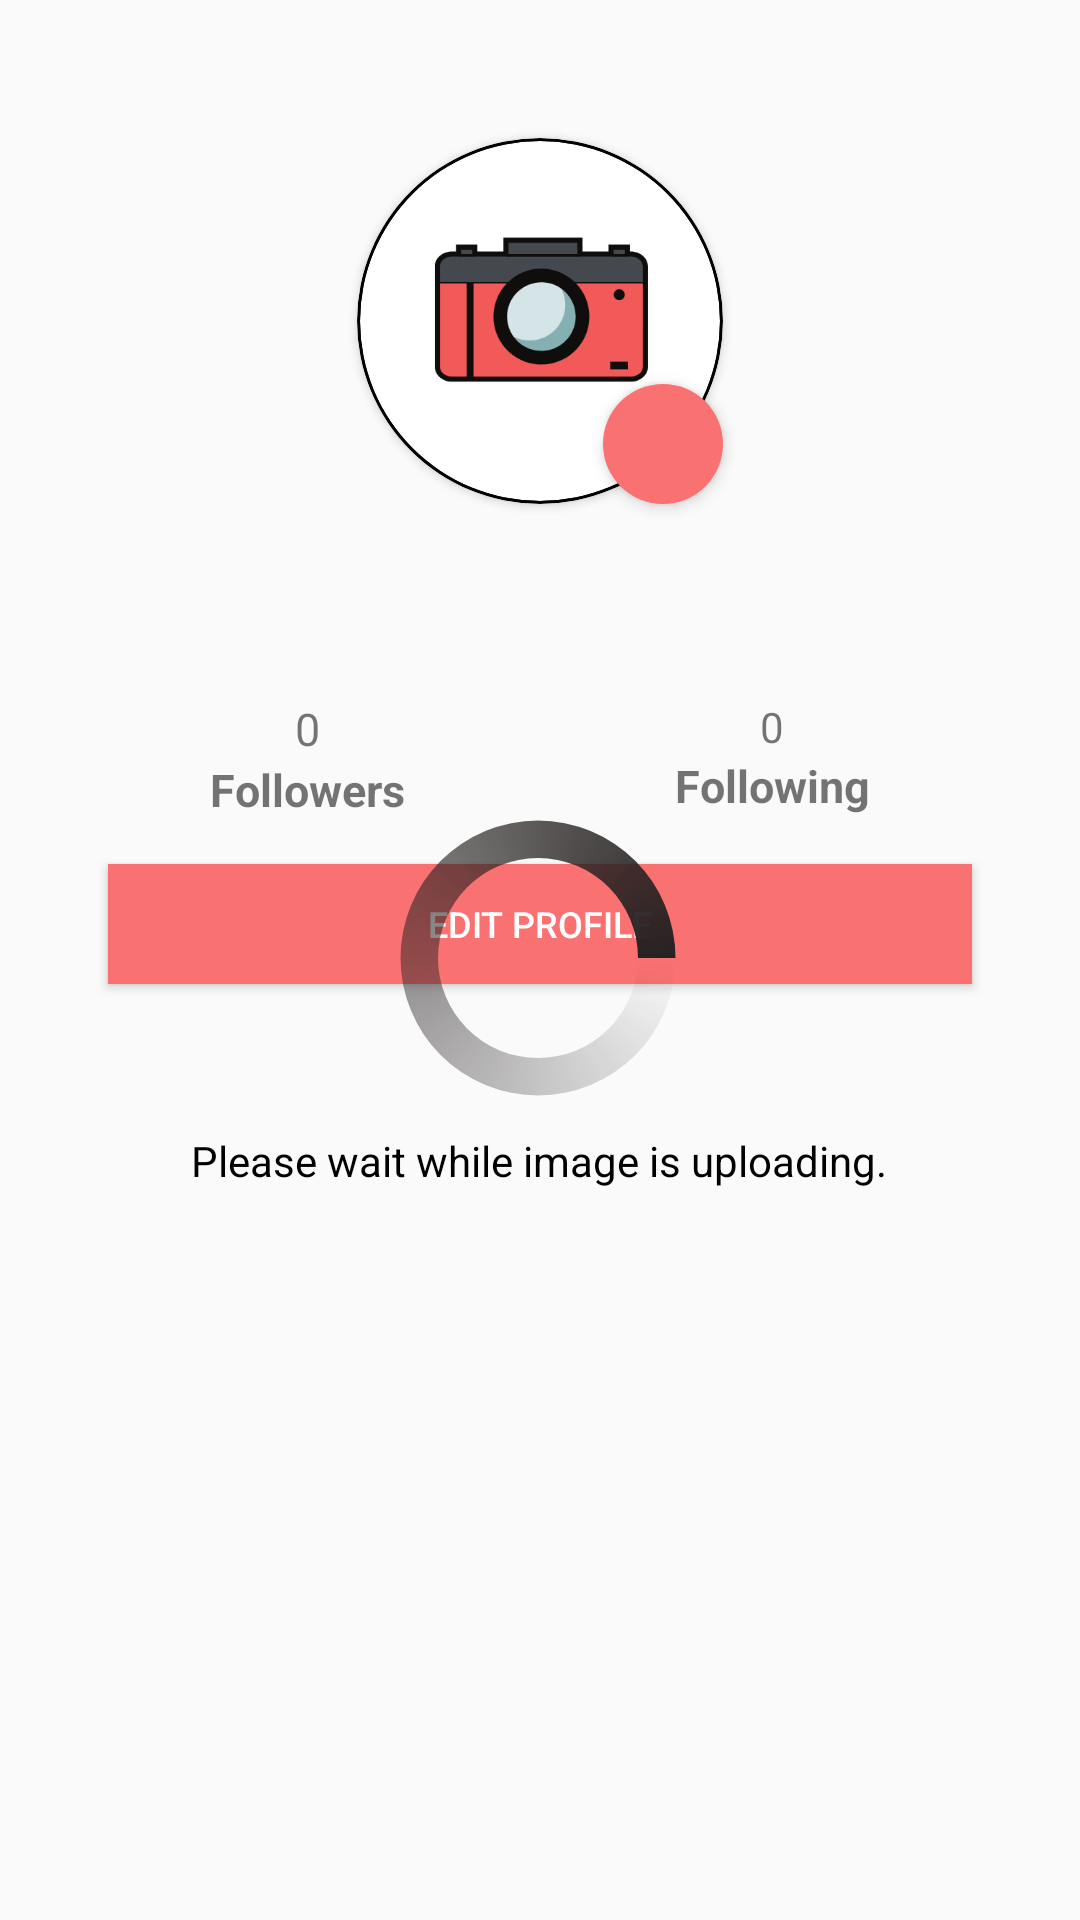

Produce the Android XML layout that renders to this screen, including the resource entries it uses.
<!-- AndroidManifest.xml: application theme AppThemeNoBar -->
<!-- res/layout/fragment_notifications.xml -->
<?xml version="1.0" encoding="utf-8"?>
<androidx.constraintlayout.widget.ConstraintLayout
    android:layout_width="match_parent"
    android:layout_height="match_parent"
    tools:context=".NotificationsFragment"
    xmlns:android="http://schemas.android.com/apk/res/android"
    xmlns:app="http://schemas.android.com/apk/res-auto"
    xmlns:tools="http://schemas.android.com/tools"
    >

    <com.google.android.material.floatingactionbutton.FloatingActionButton
        android:id="@+id/profile_floating_button"
        android:layout_width="wrap_content"
        android:layout_height="wrap_content"
        android:clickable="true"
        android:focusable="true"
        android:scaleType="fitXY"
        android:src="@drawable/ic_plus"
        app:borderWidth="0dp"
        app:elevation="3dp"
        app:fabSize="mini"
        app:layout_constraintBottom_toBottomOf="@+id/profile_border"
        app:layout_constraintEnd_toEndOf="@+id/profile_border"
        app:layout_constraintHorizontal_bias="1.0"
        app:layout_constraintStart_toStartOf="@+id/profile_border"
        app:layout_constraintTop_toTopOf="@+id/profile_border"
        app:layout_constraintVertical_bias="1.0"
        app:maxImageSize="36dp" />

    <androidx.cardview.widget.CardView
        android:id="@+id/profile_border"
        android:layout_width="122dp"
        android:layout_height="122dp"
        android:layout_marginTop="16dp"
        app:cardBackgroundColor="#000000"
        app:cardCornerRadius="250dp"
        app:layout_constraintBottom_toBottomOf="parent"
        app:layout_constraintEnd_toStartOf="@+id/guideline_right"
        app:layout_constraintStart_toStartOf="@+id/guideline_left"
        app:layout_constraintTop_toTopOf="@+id/guideline_top"
        app:layout_constraintVertical_bias="0.0">

        <androidx.cardview.widget.CardView
            android:id="@+id/profile_circle"
            android:layout_width="120dp"
            android:layout_height="120dp"
            android:layout_gravity="center"
            app:cardCornerRadius="250dp">

            <ImageView
                android:id="@+id/edit_profile_pic"
                android:layout_width="120dp"
                android:layout_height="120dp"
                android:scaleType="centerCrop"
                android:src="@drawable/ic_logo"
                />
        </androidx.cardview.widget.CardView>

    </androidx.cardview.widget.CardView>

    <androidx.constraintlayout.widget.Guideline
        android:id="@+id/guideline_left"
        android:layout_width="wrap_content"
        android:layout_height="wrap_content"
        android:orientation="vertical"
        app:layout_constraintGuide_begin="20dp" />

    <androidx.constraintlayout.widget.Guideline
        android:id="@+id/guideline_right"
        android:layout_width="wrap_content"
        android:layout_height="wrap_content"
        android:orientation="vertical"
        app:layout_constraintGuide_end="20dp" />

    <androidx.constraintlayout.widget.Guideline
        android:id="@+id/guideline_top"
        android:layout_width="wrap_content"
        android:layout_height="wrap_content"
        android:orientation="horizontal"
        app:layout_constraintGuide_begin="30dp" />

    <TextView
        android:id="@+id/profile_bio"
        android:layout_width="wrap_content"
        android:layout_height="wrap_content"
        android:layout_marginTop="8dp"
        android:inputType="textMultiLine"
        android:textAlignment="center"
        android:maxLines="3"
        app:layout_constraintBottom_toBottomOf="parent"
        app:layout_constraintEnd_toStartOf="@+id/guideline_right"
        app:layout_constraintHorizontal_bias="0.497"
        app:layout_constraintStart_toStartOf="@+id/guideline_left"
        app:layout_constraintTop_toBottomOf="@+id/profile_fullname"
        app:layout_constraintVertical_bias="0.0" />

    <TextView
        android:id="@+id/profile_fullname"
        android:layout_width="wrap_content"
        android:layout_height="wrap_content"
        android:layout_marginTop="8dp"
        android:textColor="@color/common_google_signin_btn_text_dark_focused"
        android:textSize="16sp"
        app:layout_constraintBottom_toBottomOf="parent"
        app:layout_constraintEnd_toStartOf="@+id/profile_username"
        app:layout_constraintHorizontal_bias="0.5"
        app:layout_constraintHorizontal_chainStyle="packed"
        app:layout_constraintStart_toStartOf="parent"
        app:layout_constraintTop_toBottomOf="@+id/profile_border"
        app:layout_constraintVertical_bias="0.0" />

    <RelativeLayout
        android:id="@+id/profile_relative_layout"
        android:layout_width="match_parent"
        android:layout_height="wrap_content"
        android:layout_marginStart="20dp"
        android:layout_marginTop="8dp"
        android:layout_marginEnd="20dp"
        app:layout_constraintBottom_toBottomOf="parent"
        app:layout_constraintEnd_toStartOf="@+id/guideline_right"
        app:layout_constraintStart_toStartOf="@+id/guideline_left"
        app:layout_constraintTop_toBottomOf="@+id/profile_bio"
        app:layout_constraintVertical_bias="0.0">

        <TextView
            android:id="@+id/profile_followers_count"
            android:layout_width="wrap_content"
            android:layout_height="wrap_content"
            android:layout_alignStart="@+id/profile_followers"
            android:layout_alignEnd="@+id/profile_followers"
            android:layout_marginStart="50dp"
            android:text="0"
            android:textAlignment="center"
            android:textSize="15sp" />

        <TextView
            android:id="@+id/profile_followers"
            android:layout_width="wrap_content"
            android:layout_height="wrap_content"
            android:layout_below="@id/profile_followers_count"
            android:layout_marginStart="0dp"
            android:layout_marginEnd="-61dp"
            android:paddingLeft="50dp"
            android:text="Followers"
            android:textSize="15sp"
            android:textStyle="bold" />

        <TextView
            android:id="@+id/profile_following_count"
            android:layout_width="wrap_content"
            android:layout_height="wrap_content"
            android:layout_alignStart="@+id/profile_following"
            android:layout_alignEnd="@+id/profile_following"
            android:layout_marginEnd="50dp"
            android:text="0"
            android:textAlignment="center" />

        <TextView
            android:id="@+id/profile_following"
            android:layout_width="wrap_content"
            android:layout_height="wrap_content"
            android:layout_below="@+id/profile_following_count"
            android:layout_alignParentEnd="true"
            android:paddingEnd="50dp"
            android:text="Following"
            android:textSize="15sp"
            android:textStyle="bold" />
    </RelativeLayout>

    <Button
        android:id="@+id/profile_button"
        android:layout_width="0dp"
        android:layout_height="40dp"
        android:layout_marginStart="16dp"
        android:layout_marginEnd="16dp"
        android:text="Edit profile"
        android:textColor="#ffffff"
        android:background="#FA7171"
        android:textSize="12sp"
        app:layout_constraintBottom_toBottomOf="parent"
        app:layout_constraintEnd_toStartOf="@+id/guideline_right"
        app:layout_constraintHorizontal_bias="0.0"
        app:layout_constraintStart_toStartOf="@+id/guideline_left"
        app:layout_constraintTop_toBottomOf="@+id/profile_relative_layout"
        app:layout_constraintVertical_bias="0.045" />

    <TextView
        android:id="@+id/profile_username"
        android:layout_width="wrap_content"
        android:layout_height="wrap_content"
        android:layout_marginTop="8dp"
        android:textSize="16sp"
        app:layout_constraintBottom_toBottomOf="parent"
        app:layout_constraintEnd_toEndOf="parent"
        app:layout_constraintHorizontal_bias="0.5"
        app:layout_constraintStart_toEndOf="@+id/profile_fullname"
        app:layout_constraintTop_toBottomOf="@+id/profile_border"
        app:layout_constraintVertical_bias="0.0" />

    <androidx.recyclerview.widget.RecyclerView
        android:id="@+id/profile_recycleview"
        android:layout_width="match_parent"
        android:layout_height="0dp"
        android:layout_marginStart="20dp"
        android:layout_marginTop="16dp"
        android:layout_marginEnd="20dp"
        android:layout_marginBottom="16dp"
        app:layout_constraintBottom_toBottomOf="parent"
        app:layout_constraintEnd_toStartOf="@+id/guideline_right"
        app:layout_constraintHorizontal_bias="0.494"
        app:layout_constraintStart_toStartOf="@+id/guideline_left"
        app:layout_constraintTop_toBottomOf="@+id/profile_button"
        app:layout_constraintVertical_bias="0.0" />

    <ProgressBar
        android:id="@+id/edit_profile_progress"
        style="?android:attr/progressBarStyle"
        android:layout_width="100dp"
        android:layout_height="100dp"
        android:elevation="2dp"
        android:indeterminate="true"
        android:indeterminateDrawable="@drawable/progressbar_black"
        app:layout_constraintBottom_toBottomOf="parent"
        app:layout_constraintEnd_toEndOf="parent"
        app:layout_constraintHorizontal_bias="0.498"
        app:layout_constraintStart_toStartOf="parent"
        app:layout_constraintTop_toTopOf="parent"
        app:layout_constraintVertical_bias="0.499" />

    <TextView
        android:id="@+id/edit_profile_image_text"
        android:layout_width="wrap_content"
        android:layout_height="wrap_content"
        android:layout_marginTop="8dp"
        android:text="Please wait while image is uploading."
        android:textColor="@color/design_default_color_on_secondary"
        app:layout_constraintBottom_toBottomOf="parent"
        app:layout_constraintEnd_toEndOf="parent"
        app:layout_constraintHorizontal_bias="0.498"
        app:layout_constraintStart_toStartOf="parent"
        app:layout_constraintTop_toBottomOf="@+id/edit_profile_progress"
        app:layout_constraintVertical_bias="0.0" />

</androidx.constraintlayout.widget.ConstraintLayout>
<!-- resources referenced by this layout -->
<resources>
  <!-- drawable ic_logo: png bitmap (drawable, 12348 bytes) -->
  <!-- drawable progressbar_black (drawable) -->
  <?xml version="1.0" encoding="utf-8"?>
  <rotate xmlns:android="http://schemas.android.com/apk/res/android"
      android:fromDegrees="0"
      android:pivotX="50%"
      android:pivotY="50%"
      android:toDegrees="360" >
  
      <shape
          android:innerRadiusRatio="3"
          android:shape="ring"
          android:thicknessRatio="8"
          android:useLevel="false" >
  
          <size
              android:height="76dip"
              android:width="76dip" />
  
          <gradient
              android:angle="0"
              android:endColor="#272222"
              android:startColor="@android:color/transparent"
              android:type="sweep"
              android:useLevel="false" />
  
      </shape>
  
  </rotate>
  <style name="AppThemeNoBar" parent="Theme.AppCompat.Light.NoActionBar">
          
          <item name="colorPrimary">#FA7171</item>
          <item name="colorPrimaryDark">#FA7171</item>
          <item name="colorAccent">#FA7171</item>
      </style>
</resources>
